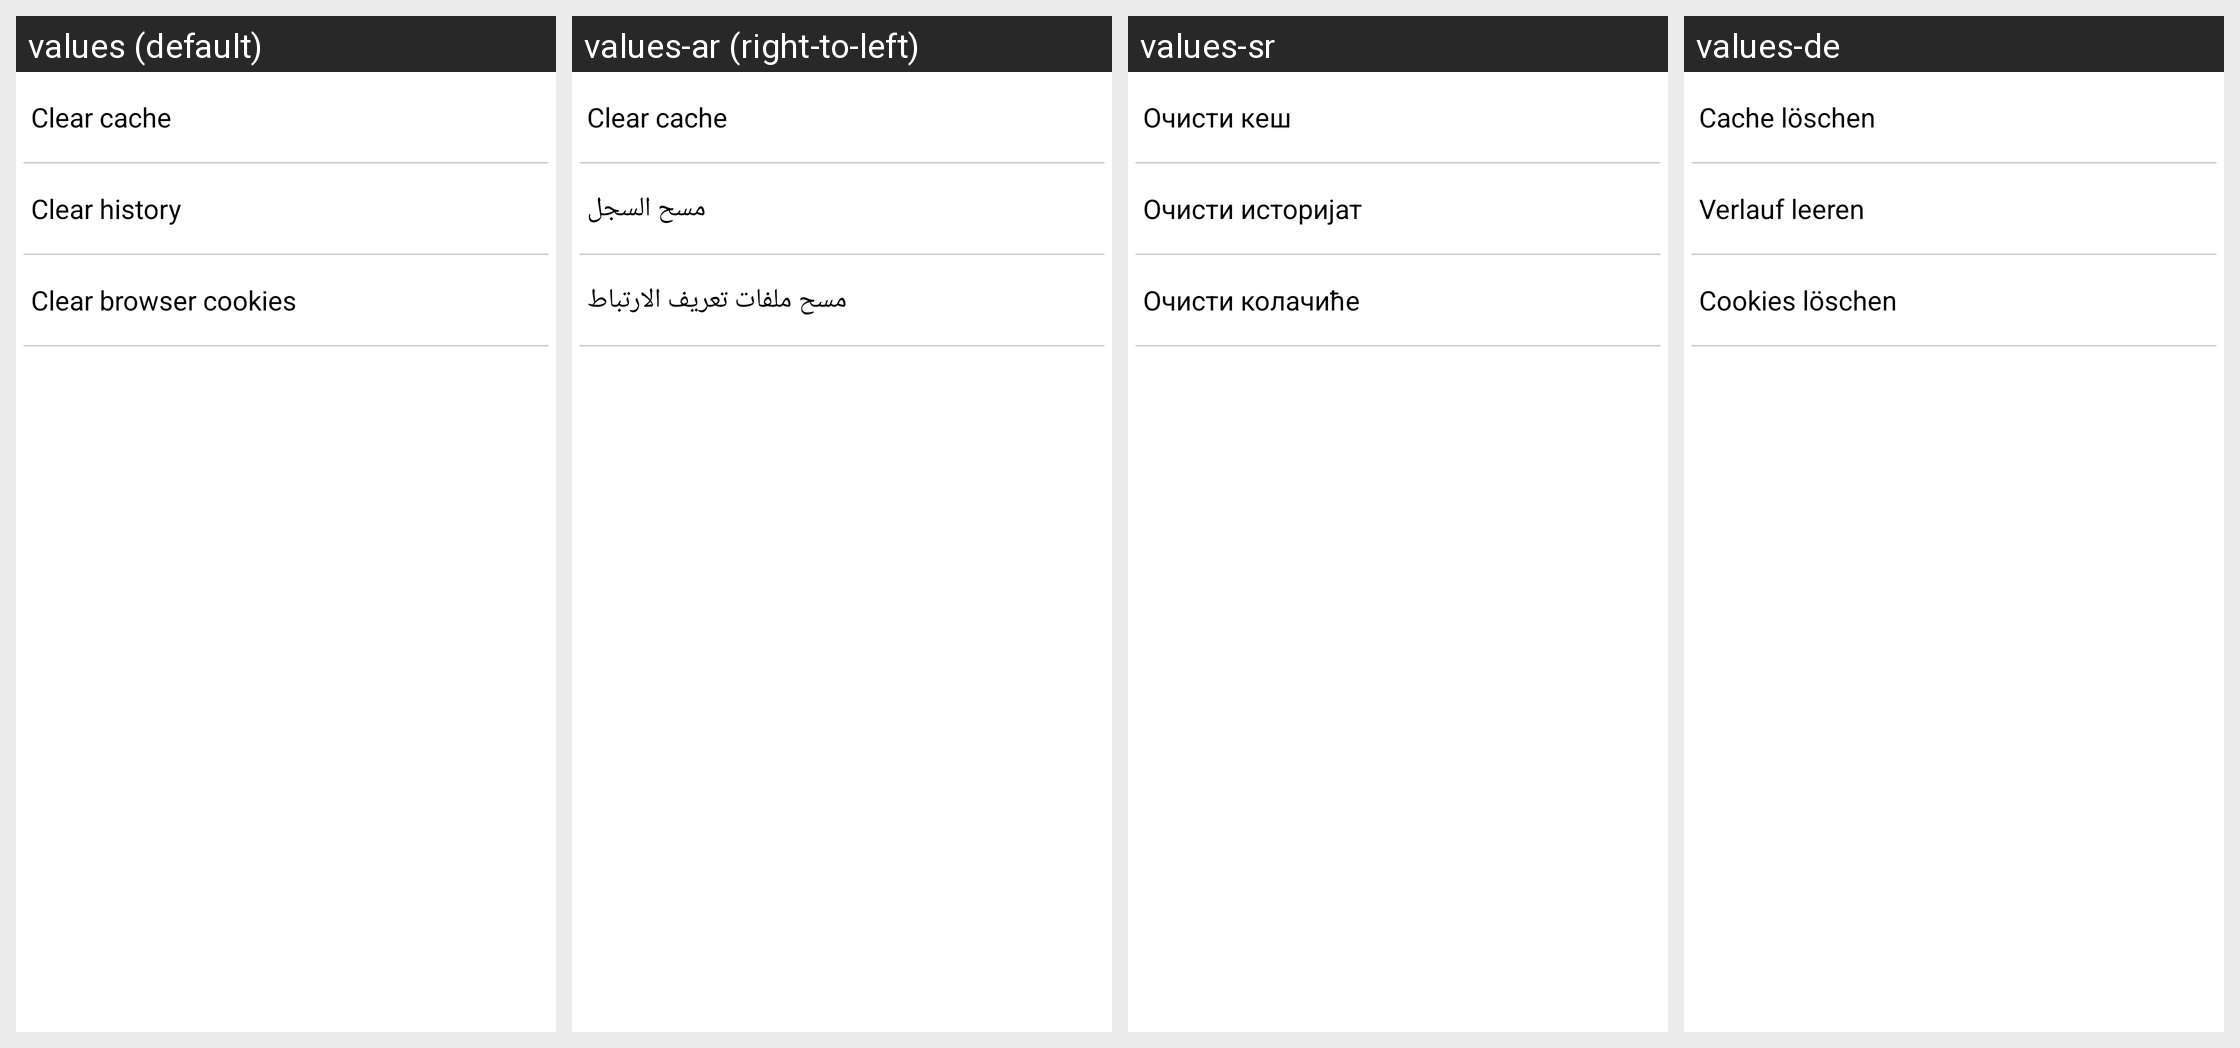

For this localized Android screen grid, give each drawn string resource with its value in every locale shown.
Android screen res/layout/advanced_settings.xml rendered under 4 locales, left to right: values (default), values-ar (right-to-left), values-sr, values-de. Device: Nexus 5 (rendered at 1080×1920; each locale shown at half size, 540×960, under a caption strip naming it); theme DefaultTheme.
Other locales in the repository, not shown: values-es, values-fr, values-it, values-iw, values-pl, values-ru, values-tr, values-zh-rCN, values-zh-rTW.
Strings drawn on this screen, with the default value and each locale's value (text and hints the layout hard-codes appear in the picture but are not listed):

clear_cache
  values: Clear cache
  values-ar: Clear cache  [not translated; the default value is used]
  values-sr: Очисти кеш
  values-de: Cache löschen

history
  values: Clear history
  values-ar: مسح السجل
  values-sr: Очисти историјат
  values-de: Verlauf leeren

clear_cookies
  values: Clear browser cookies
  values-ar: مسح ملفات تعريف الارتباط
  values-sr: Очисти колачиће
  values-de: Cookies löschen
